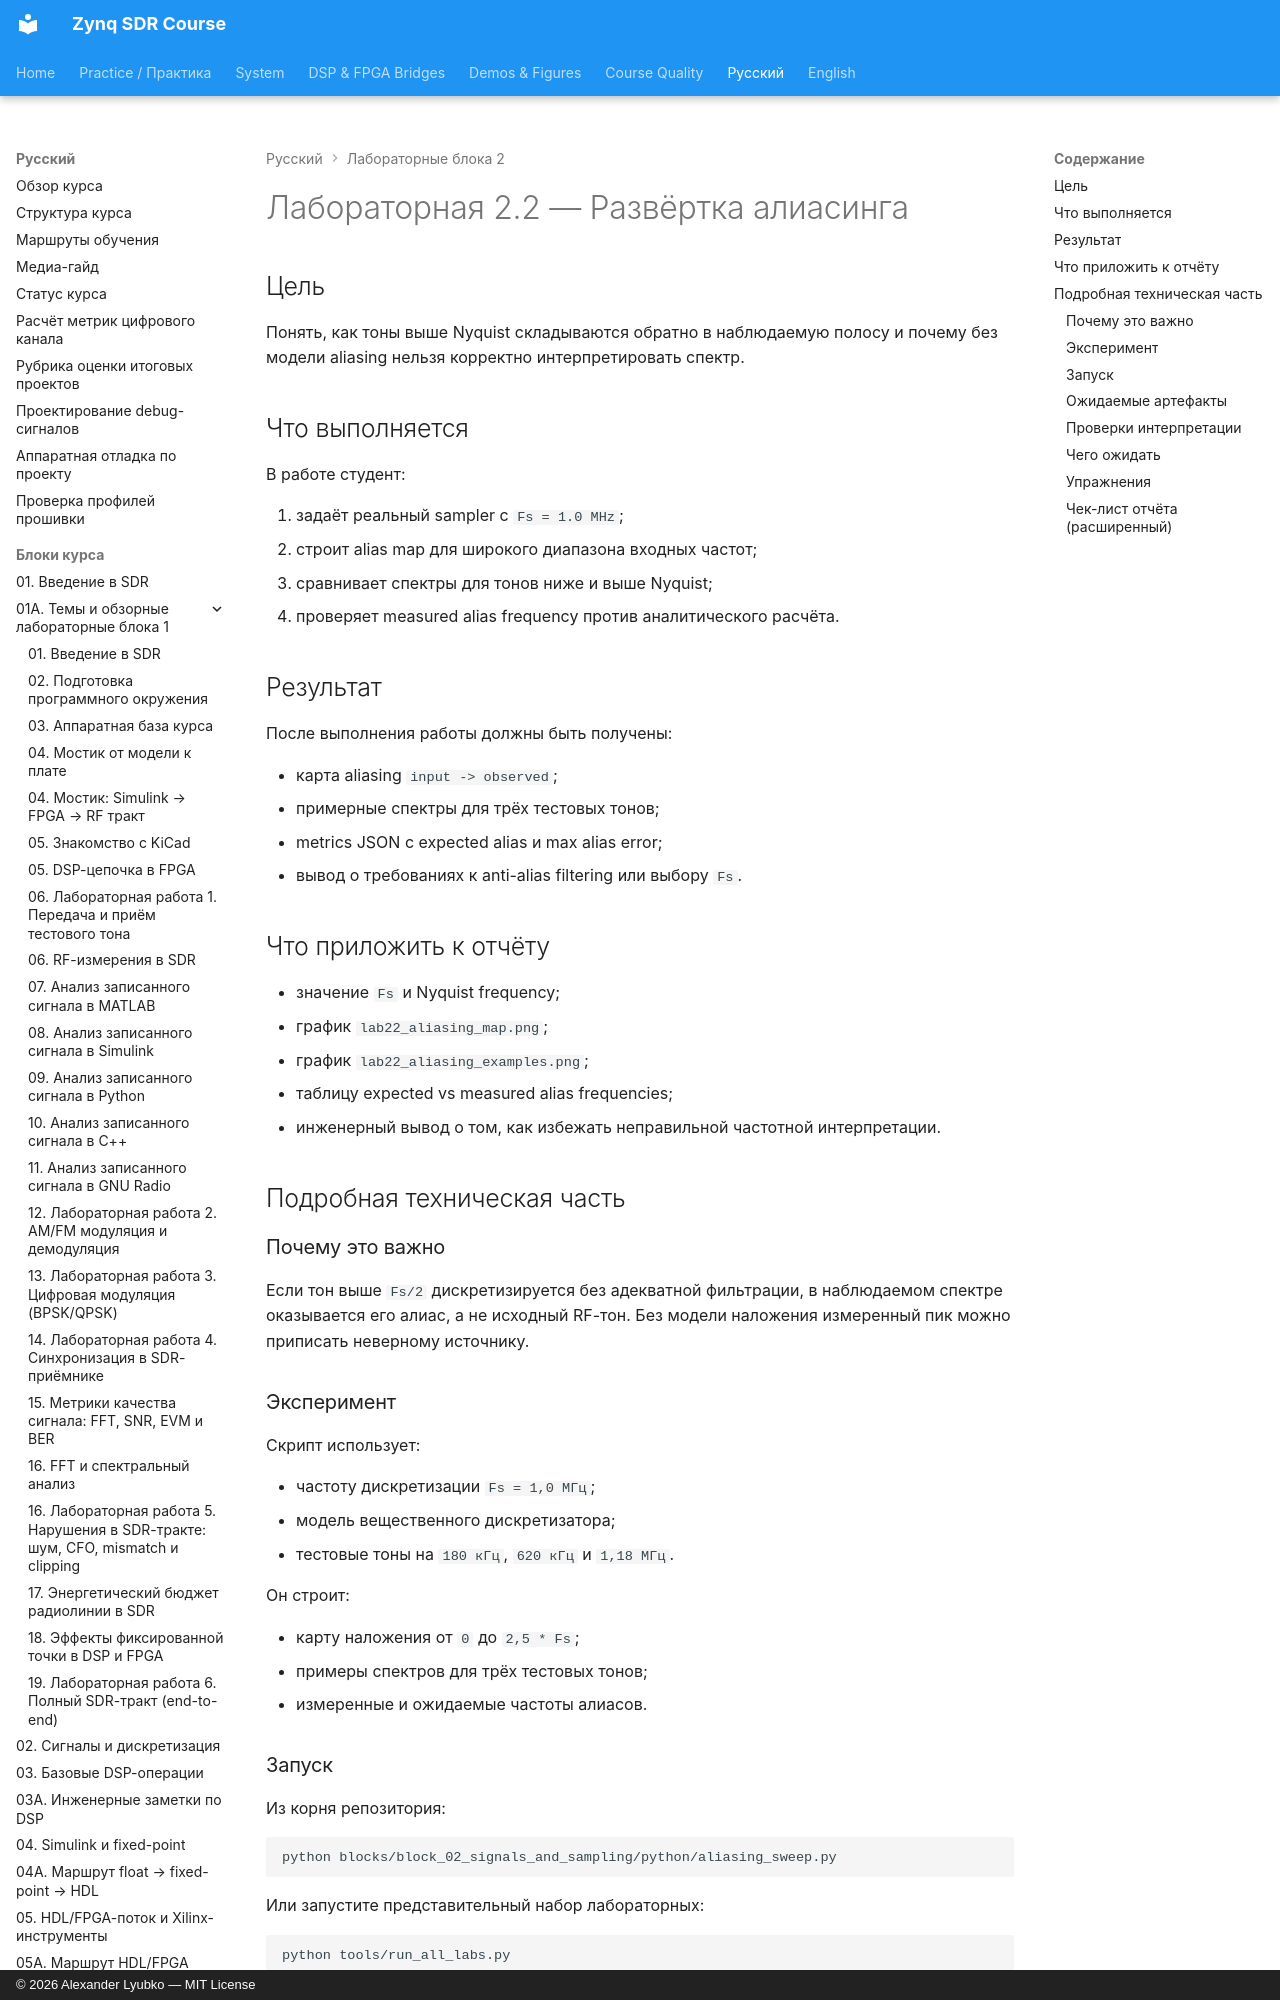

repository: Lay007/zynq-sdr-course · page: ru/labs/lab-2-2-aliasing-sweep/index.html · generator: mkdocs · copyright: © 2026 Alexander Lyubko — MIT License

# Лабораторная 2.2 — Развёртка алиасинга

## Цель

Понять, как тоны выше Nyquist складываются обратно в наблюдаемую полосу и почему без модели aliasing нельзя корректно интерпретировать спектр.

## Что выполняется

В работе студент:

1. задаёт реальный sampler с `Fs = 1.0 MHz`;
2. строит alias map для широкого диапазона входных частот;
3. сравнивает спектры для тонов ниже и выше Nyquist;
4. проверяет measured alias frequency против аналитического расчёта.

## Результат

После выполнения работы должны быть получены:

- карта aliasing `input -> observed`;
- примерные спектры для трёх тестовых тонов;
- metrics JSON с expected alias и max alias error;
- вывод о требованиях к anti-alias filtering или выбору `Fs`.
